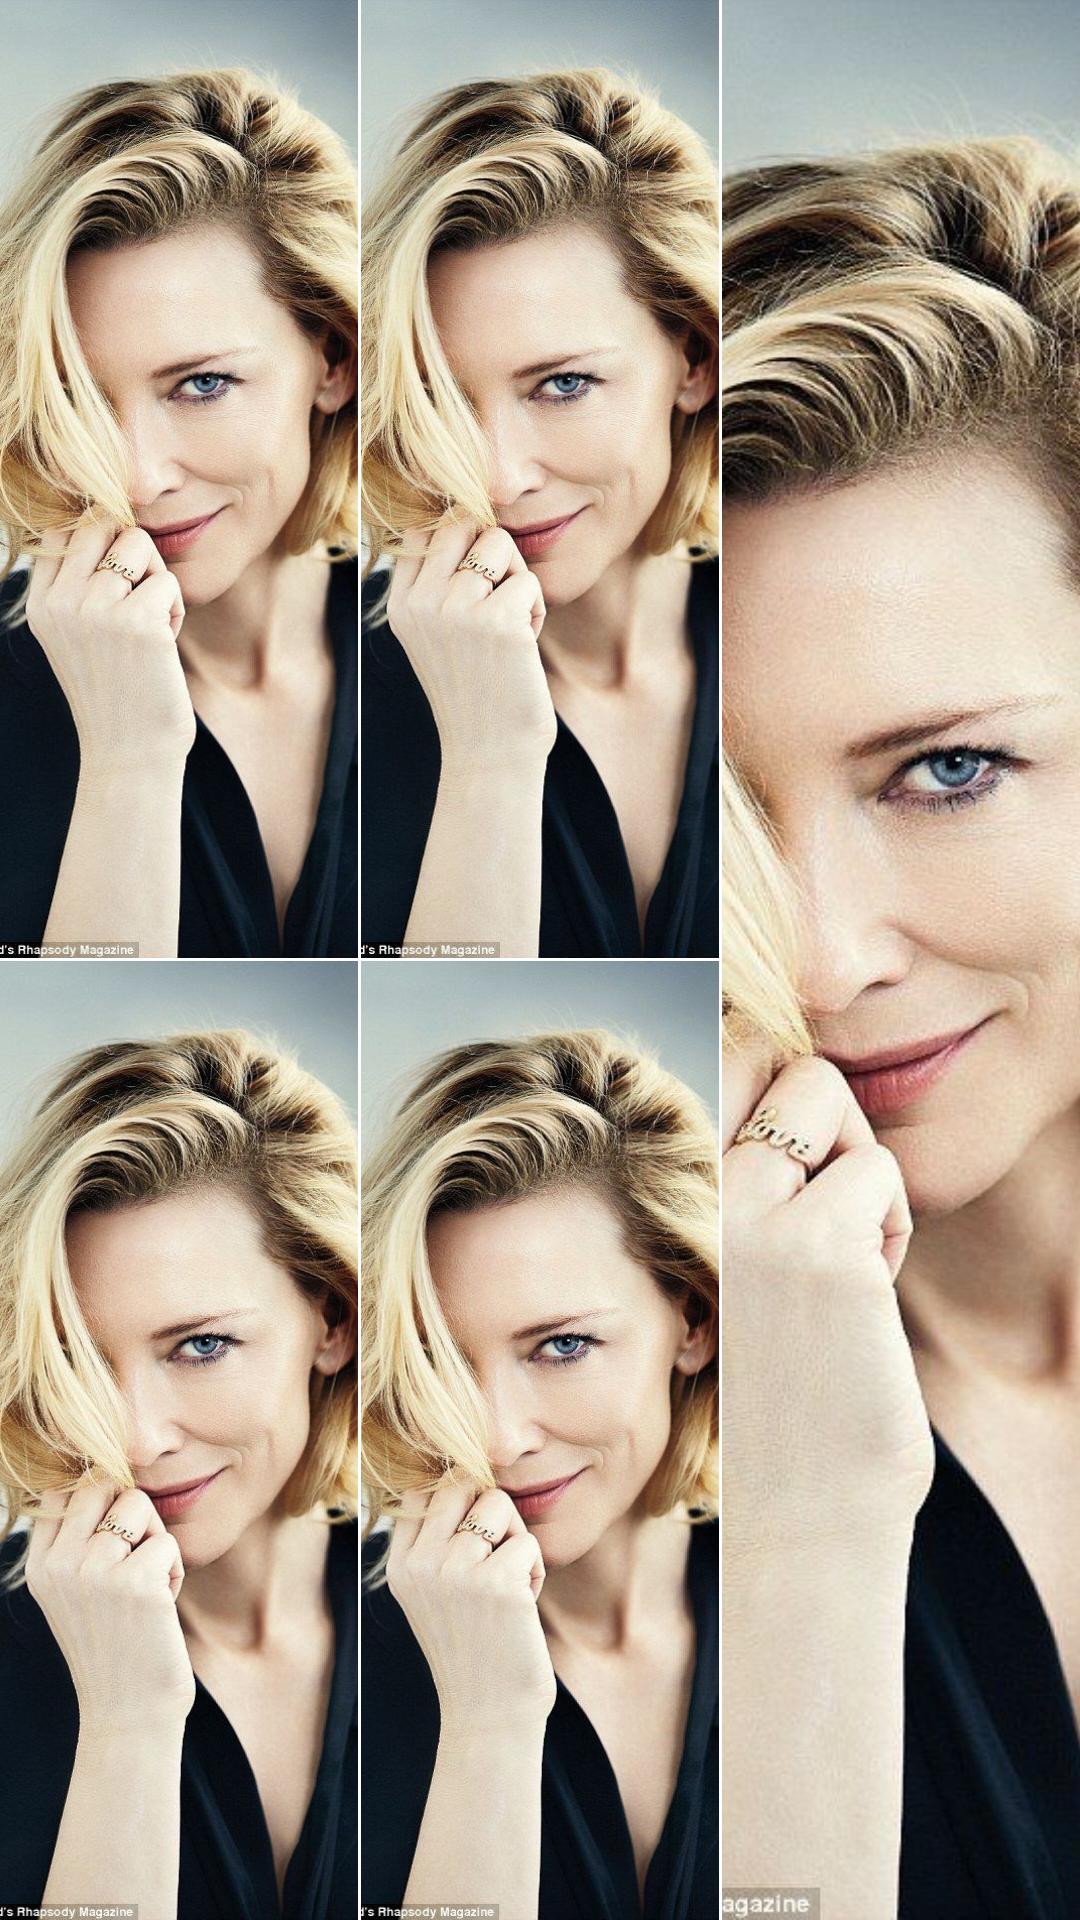

Layout XML and referenced resources for this Android screen:
<!-- AndroidManifest.xml: application theme Theme.MyDesign -->
<!-- res/layout/photo_large_item.xml -->
<?xml version="1.0" encoding="utf-8"?>
<LinearLayout xmlns:android="http://schemas.android.com/apk/res/android"
    android:layout_width="match_parent"
    android:layout_height="280dp">

    <LinearLayout
        android:layout_width="0dp"
        android:layout_height="match_parent"
        android:layout_weight="1"
        android:orientation="vertical">

        <ImageView
            android:id="@+id/image1"
            android:layout_width="match_parent"
            android:layout_height="0dp"
            android:layout_weight="1"
            android:scaleType="centerCrop"
            android:src="@drawable/image7"/>

        <View
            android:layout_width="match_parent"
            android:layout_height="1dp"/>

        <ImageView
            android:id="@+id/image2"
            android:layout_width="match_parent"
            android:layout_height="0dp"
            android:layout_weight="1"
            android:scaleType="centerCrop"
            android:src="@drawable/image7"/>
    </LinearLayout>

    <View
        android:layout_width="1dp"
        android:layout_height="match_parent"/>

    <LinearLayout
        android:layout_width="0dp"
        android:layout_height="match_parent"
        android:layout_weight="1"
        android:orientation="vertical">

        <ImageView
            android:id="@+id/image3"
            android:layout_width="match_parent"
            android:layout_height="0dp"
            android:layout_weight="1"
            android:scaleType="centerCrop"
            android:src="@drawable/image7"/>

        <View
            android:layout_width="match_parent"
            android:layout_height="1dp"/>

        <ImageView
            android:id="@+id/image4"
            android:layout_width="match_parent"
            android:layout_height="0dp"
            android:layout_weight="1"
            android:scaleType="centerCrop"
            android:src="@drawable/image7"/>
    </LinearLayout>

    <View
        android:layout_width="1dp"
        android:layout_height="match_parent"/>

    <ImageView
        android:id="@+id/image5"
        android:layout_width="0dp"
        android:layout_height="match_parent"
        android:layout_weight="1"
        android:scaleType="centerCrop"
        android:src="@drawable/image7"/>

</LinearLayout>
<!-- resources referenced by this layout -->
<resources>
  <!-- drawable image7: jpg bitmap (drawable, 99112 bytes) -->
  <style name="Theme.MyDesign" parent="Theme.MaterialComponents.Light.NoActionBar">
          
          <item name="colorPrimary">@color/purple_500</item>
          <item name="colorPrimaryVariant">@color/purple_700</item>
          <item name="colorOnPrimary">@color/white</item>
          
          <item name="colorSecondary">@color/teal_200</item>
          <item name="colorSecondaryVariant">@color/teal_700</item>
          <item name="colorOnSecondary">@color/black</item>
          
          <item name="android:statusBarColor">?attr/colorPrimaryVariant</item>
          
      </style>
  <color name="purple_500">#FF6200EE</color>
  <color name="purple_700">#FF3700B3</color>
  <color name="white">#FFFFFFFF</color>
  <color name="teal_200">#FF03DAC5</color>
  <color name="teal_700">#FF018786</color>
  <color name="black">#FF000000</color>
</resources>
